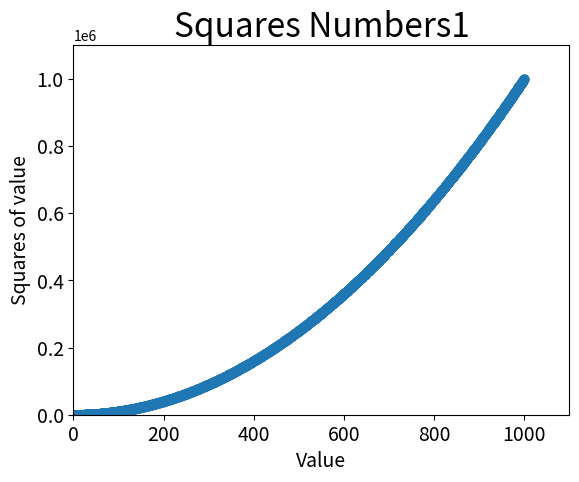

Write the Python code that produced this figure.
# -*- coding: UTF-8 -*-

import matplotlib.pyplot as plt

x_values = list(range(1, 1001))
y_values = [x**2 for x in x_values]

plt.scatter(x_values, y_values, s=40)

# 设置图表标题并给坐标轴加标签
plt.title("Squares Numbers1", fontsize=24)
plt.xlabel("Value", fontsize=14)
plt.ylabel("Squares of value", fontsize=14)

# 设置刻度标记的大小
plt.tick_params(axis='both', which='major', labelsize=14)

# 设置每个坐标轴的取值范围
plt.axis([0, 1100, 0, 1100000])

plt.show()

